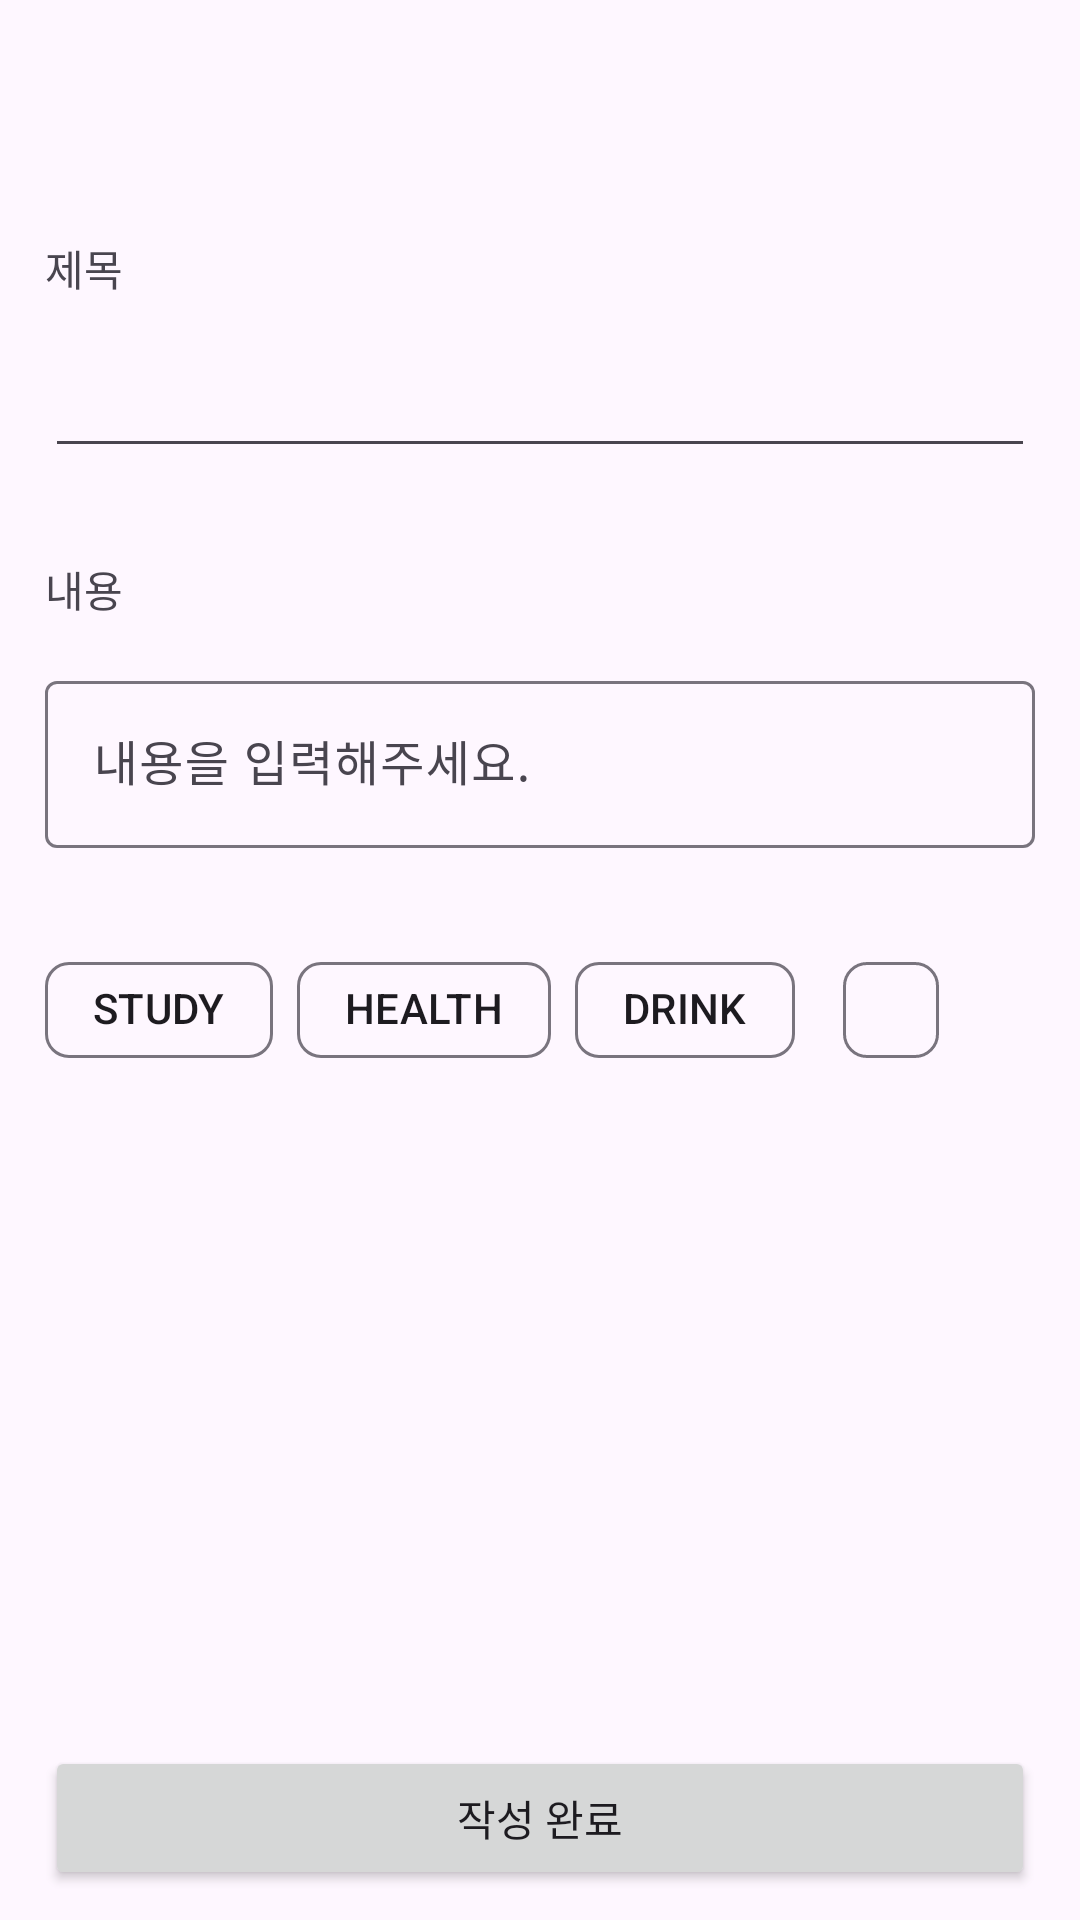

Layout XML and referenced resources for this Android screen:
<!-- AndroidManifest.xml: application theme Theme.Kusithms_Part_Cross_E -->
<!-- res/layout/activity_write.xml -->
<?xml version="1.0" encoding="utf-8"?>
<androidx.constraintlayout.widget.ConstraintLayout xmlns:android="http://schemas.android.com/apk/res/android"
    xmlns:app="http://schemas.android.com/apk/res-auto"
    xmlns:tools="http://schemas.android.com/tools"
    android:layout_width="match_parent"
    android:layout_height="match_parent"
    android:orientation="vertical"
    tools:context=".WriteActivity">

    <com.google.android.material.appbar.MaterialToolbar
        android:id="@+id/toolbarWrite"
        android:layout_width="match_parent"
        android:layout_height="wrap_content"
        android:minHeight="?attr/actionBarSize"
        android:theme="?attr/actionBarTheme"
        app:layout_constraintEnd_toEndOf="parent"
        app:layout_constraintStart_toStartOf="parent"
        app:layout_constraintTop_toTopOf="parent" />

    <ScrollView
        android:id="@+id/scrollView2"
        android:layout_width="match_parent"
        android:layout_height="wrap_content"
        app:layout_constraintEnd_toEndOf="parent"
        app:layout_constraintHorizontal_bias="0.0"
        app:layout_constraintStart_toStartOf="parent"
        app:layout_constraintTop_toBottomOf="@+id/toolbarWrite">

        <LinearLayout
            android:layout_width="match_parent"
            android:layout_height="wrap_content"
            android:orientation="vertical"
            android:padding="15dp">

            <TextView
                android:id="@+id/textViewWriteTitle"
                android:layout_width="match_parent"
                android:layout_height="wrap_content"
                android:text="제목" />

            <EditText
                android:id="@+id/editTextWriteTitle"
                android:layout_width="match_parent"
                android:layout_height="wrap_content"
                android:layout_marginTop="15dp"
                android:ems="10"
                android:gravity="start|top"
                android:inputType="textMultiLine" />

            <TextView
                android:id="@+id/textViewWriteContent"
                android:layout_width="match_parent"
                android:layout_height="wrap_content"
                android:layout_marginTop="30dp"
                android:text="내용" />

            <com.google.android.material.textfield.TextInputLayout
                android:id="@+id/textInputLayoutWriteContent"
                android:layout_width="match_parent"
                android:layout_height="wrap_content"
                android:layout_marginTop="15dp"
                android:hint="내용을 입력해주세요.">

                <com.google.android.material.textfield.TextInputEditText
                    android:id="@+id/textInputEditTextWriteCotent"
                    android:layout_width="match_parent"
                    android:layout_height="wrap_content" />

            </com.google.android.material.textfield.TextInputLayout>

            <com.google.android.material.chip.ChipGroup
                android:id="@+id/chipGroupWriteTag"
                android:layout_width="match_parent"
                android:layout_height="match_parent"
                android:layout_marginTop="30dp">

                <com.google.android.material.chip.Chip
                    android:id="@+id/chipWriteTag1"
                    android:layout_width="wrap_content"
                    android:layout_height="wrap_content"
                    android:checkable="true"
                    android:text="STUDY" />

                <com.google.android.material.chip.Chip
                    android:id="@+id/chipWriteTag2"
                    android:layout_width="wrap_content"
                    android:layout_height="wrap_content"
                    android:checkable="true"
                    android:text="HEALTH" />

                <com.google.android.material.chip.Chip
                    android:id="@+id/chipWriteTag3"
                    android:layout_width="wrap_content"
                    android:layout_height="wrap_content"
                    android:checkable="true"
                    android:text="DRINK" />

                <com.google.android.material.chip.Chip
                    android:id="@+id/chipWriteTag4"
                    android:layout_width="wrap_content"
                    android:layout_height="wrap_content"
                    android:checkable="true" />
            </com.google.android.material.chip.ChipGroup>

        </LinearLayout>
    </ScrollView>

    <Button
        android:id="@+id/buttonWriteComplete"
        android:layout_width="match_parent"
        android:layout_height="wrap_content"
        android:layout_marginLeft="15dp"
        android:layout_marginRight="15dp"
        android:layout_marginBottom="10dp"
        android:text="작성 완료"
        app:layout_constraintBottom_toBottomOf="parent"
        app:layout_constraintEnd_toEndOf="parent"
        app:layout_constraintHorizontal_bias="0.0"
        app:layout_constraintStart_toStartOf="parent"
        app:layout_constraintTop_toBottomOf="@+id/scrollView2"
        app:layout_constraintVertical_bias="1.0" />
</androidx.constraintlayout.widget.ConstraintLayout>
<!-- resources referenced by this layout -->
<resources>
  <style name="Theme.Kusithms_Part_Cross_E" parent="Base.Theme.Kusithms_Part_Cross_E" />
  <style name="Base.Theme.Kusithms_Part_Cross_E" parent="Theme.Material3.DayNight.NoActionBar">
          
           <item name="colorPrimary">@color/main_color</item>
      </style>
  <color name="main_color">#BDDBE8</color>
</resources>
